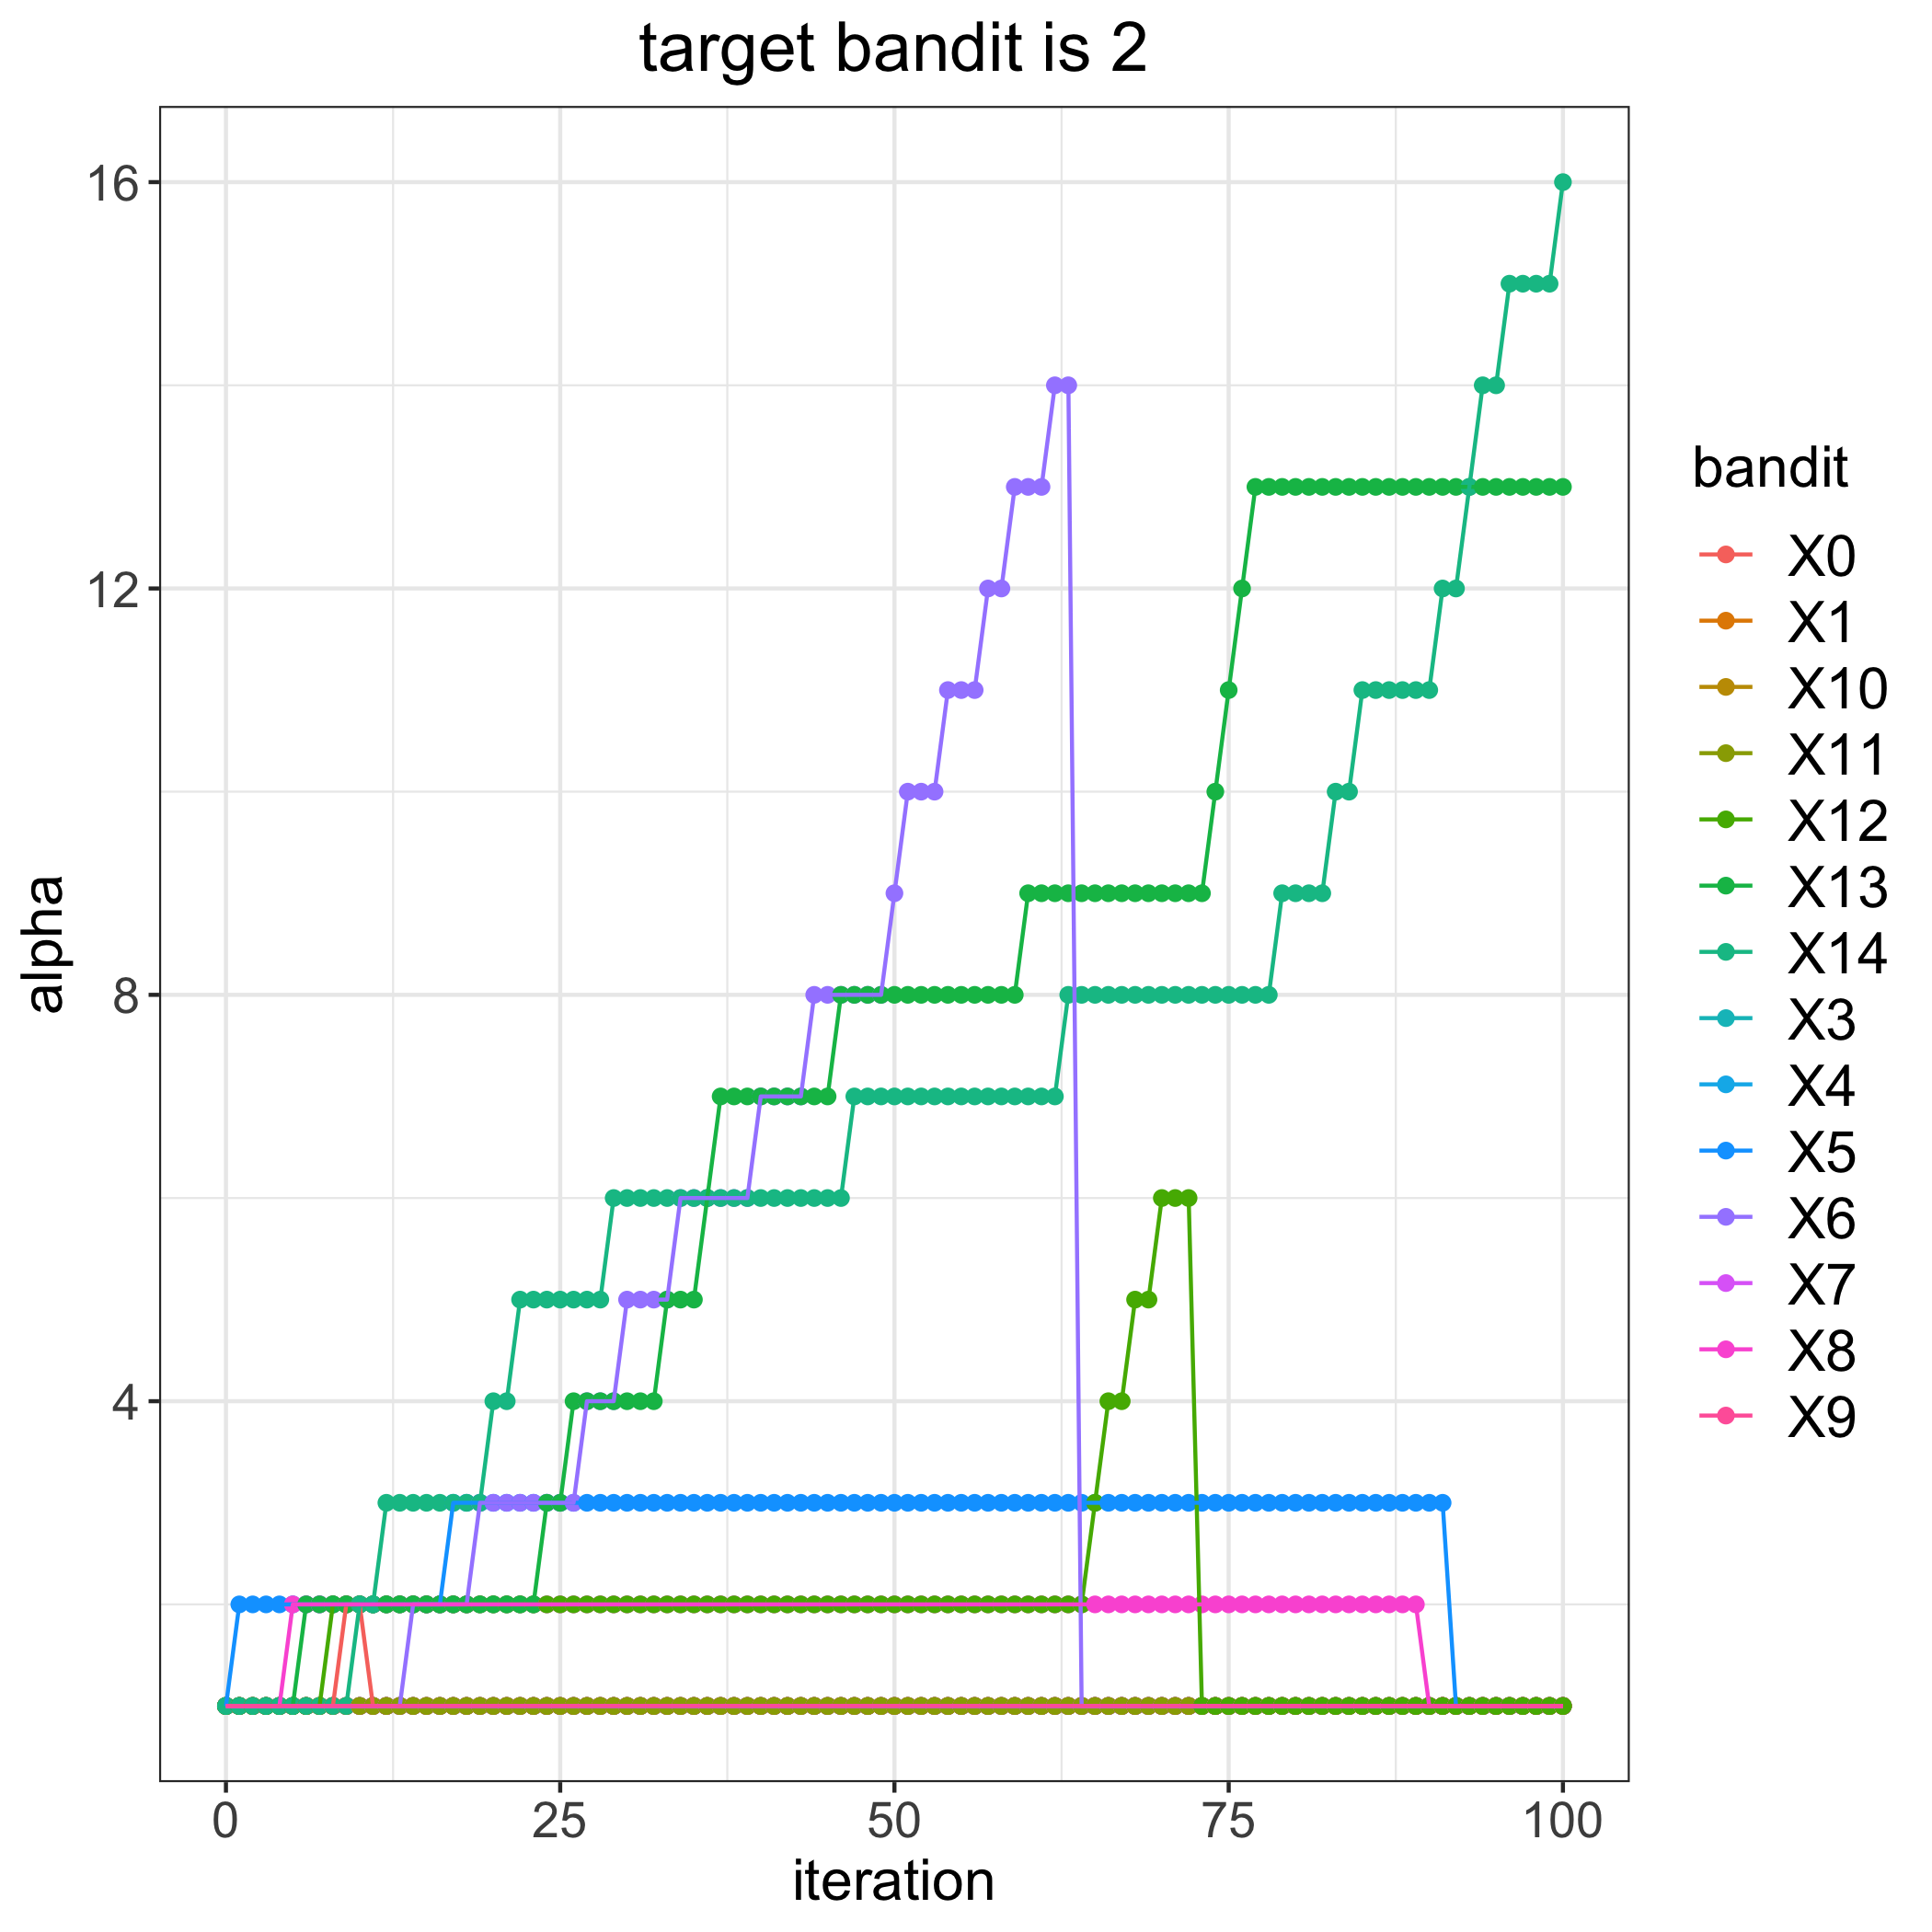

Data behind this chart, as committed beside it:
, 0, 1, 3, 4, 5, 6, 7, 8, 9, 10, 11, 12, 13, 14
0, 1, 1, 1, 1, 1, 1, 1, 1, 1, 1, 1, 1, 1, 1
1, 1, 1, 1, 1, 2, 1, 1, 1, 1, 1, 1, 1, 1, 1
2, 1, 1, 1, 1, 2, 1, 1, 1, 1, 1, 1, 1, 1, 1
3, 1, 1, 1, 1, 2, 1, 1, 1, 1, 1, 1, 1, 1, 1
4, 1, 1, 1, 1, 2, 1, 1, 1, 1, 1, 1, 1, 1, 1
5, 1, 1, 1, 1, 2, 1, 1, 2, 1, 1, 1, 1, 1, 1
6, 1, 1, 1, 1, 2, 1, 1, 2, 1, 1, 1, 1, 2, 1
7, 1, 1, 1, 1, 2, 1, 1, 2, 1, 1, 1, 1, 2, 1
8, 1, 1, 1, 1, 2, 1, 1, 2, 1, 1, 1, 2, 2, 1
9, 2, 1, 1, 1, 2, 1, 1, 2, 1, 1, 1, 2, 2, 1
10, 2, 1, 1, 1, 2, 1, 1, 2, 1, 1, 1, 2, 2, 2
11, 1, 1, 1, 1, 2, 1, 1, 2, 1, 1, 1, 2, 2, 2
12, 1, 1, 1, 1, 2, 1, 1, 2, 1, 1, 1, 2, 2, 3
13, 1, 1, 1, 1, 2, 1, 1, 2, 1, 1, 1, 2, 2, 3
14, 1, 1, 1, 1, 2, 2, 1, 2, 1, 1, 1, 2, 2, 3
15, 1, 1, 1, 1, 2, 2, 1, 2, 1, 1, 1, 2, 2, 3
16, 1, 1, 1, 1, 2, 2, 1, 2, 1, 1, 1, 2, 2, 3
17, 1, 1, 1, 1, 3, 2, 1, 2, 1, 1, 1, 2, 2, 3
18, 1, 1, 1, 1, 3, 2, 1, 2, 1, 1, 1, 2, 2, 3
19, 1, 1, 1, 1, 3, 3, 1, 2, 1, 1, 1, 2, 2, 3
20, 1, 1, 1, 1, 3, 3, 1, 2, 1, 1, 1, 2, 2, 4
21, 1, 1, 1, 1, 3, 3, 1, 2, 1, 1, 1, 2, 2, 4
22, 1, 1, 1, 1, 3, 3, 1, 2, 1, 1, 1, 2, 2, 5
23, 1, 1, 1, 1, 3, 3, 1, 2, 1, 1, 1, 2, 2, 5
24, 1, 1, 1, 1, 3, 3, 1, 2, 1, 1, 1, 2, 3, 5
25, 1, 1, 1, 1, 3, 3, 1, 2, 1, 1, 1, 2, 3, 5
26, 1, 1, 1, 1, 3, 3, 1, 2, 1, 1, 1, 2, 4, 5
27, 1, 1, 1, 1, 3, 4, 1, 2, 1, 1, 1, 2, 4, 5
28, 1, 1, 1, 1, 3, 4, 1, 2, 1, 1, 1, 2, 4, 5
29, 1, 1, 1, 1, 3, 4, 1, 2, 1, 1, 1, 2, 4, 6
30, 1, 1, 1, 1, 3, 5, 1, 2, 1, 1, 1, 2, 4, 6
31, 1, 1, 1, 1, 3, 5, 1, 2, 1, 1, 1, 2, 4, 6
32, 1, 1, 1, 1, 3, 5, 1, 2, 1, 1, 1, 2, 4, 6
33, 1, 1, 1, 1, 3, 5, 1, 2, 1, 1, 1, 2, 5, 6
34, 1, 1, 1, 1, 3, 6, 1, 2, 1, 1, 1, 2, 5, 6
35, 1, 1, 1, 1, 3, 6, 1, 2, 1, 1, 1, 2, 5, 6
36, 1, 1, 1, 1, 3, 6, 1, 2, 1, 1, 1, 2, 6, 6
37, 1, 1, 1, 1, 3, 6, 1, 2, 1, 1, 1, 2, 7, 6
38, 1, 1, 1, 1, 3, 6, 1, 2, 1, 1, 1, 2, 7, 6
39, 1, 1, 1, 1, 3, 6, 1, 2, 1, 1, 1, 2, 7, 6
40, 1, 1, 1, 1, 3, 7, 1, 2, 1, 1, 1, 2, 7, 6
41, 1, 1, 1, 1, 3, 7, 1, 2, 1, 1, 1, 2, 7, 6
42, 1, 1, 1, 1, 3, 7, 1, 2, 1, 1, 1, 2, 7, 6
43, 1, 1, 1, 1, 3, 7, 1, 2, 1, 1, 1, 2, 7, 6
44, 1, 1, 1, 1, 3, 8, 1, 2, 1, 1, 1, 2, 7, 6
45, 1, 1, 1, 1, 3, 8, 1, 2, 1, 1, 1, 2, 7, 6
46, 1, 1, 1, 1, 3, 8, 1, 2, 1, 1, 1, 2, 8, 6
47, 1, 1, 1, 1, 3, 8, 1, 2, 1, 1, 1, 2, 8, 7
48, 1, 1, 1, 1, 3, 8, 1, 2, 1, 1, 1, 2, 8, 7
49, 1, 1, 1, 1, 3, 8, 1, 2, 1, 1, 1, 2, 8, 7
50, 1, 1, 1, 1, 3, 9, 1, 2, 1, 1, 1, 2, 8, 7
51, 1, 1, 1, 1, 3, 10, 1, 2, 1, 1, 1, 2, 8, 7
52, 1, 1, 1, 1, 3, 10, 1, 2, 1, 1, 1, 2, 8, 7
53, 1, 1, 1, 1, 3, 10, 1, 2, 1, 1, 1, 2, 8, 7
54, 1, 1, 1, 1, 3, 11, 1, 2, 1, 1, 1, 2, 8, 7
55, 1, 1, 1, 1, 3, 11, 1, 2, 1, 1, 1, 2, 8, 7
56, 1, 1, 1, 1, 3, 11, 1, 2, 1, 1, 1, 2, 8, 7
57, 1, 1, 1, 1, 3, 12, 1, 2, 1, 1, 1, 2, 8, 7
58, 1, 1, 1, 1, 3, 12, 1, 2, 1, 1, 1, 2, 8, 7
59, 1, 1, 1, 1, 3, 13, 1, 2, 1, 1, 1, 2, 8, 7
... 41 more rows
